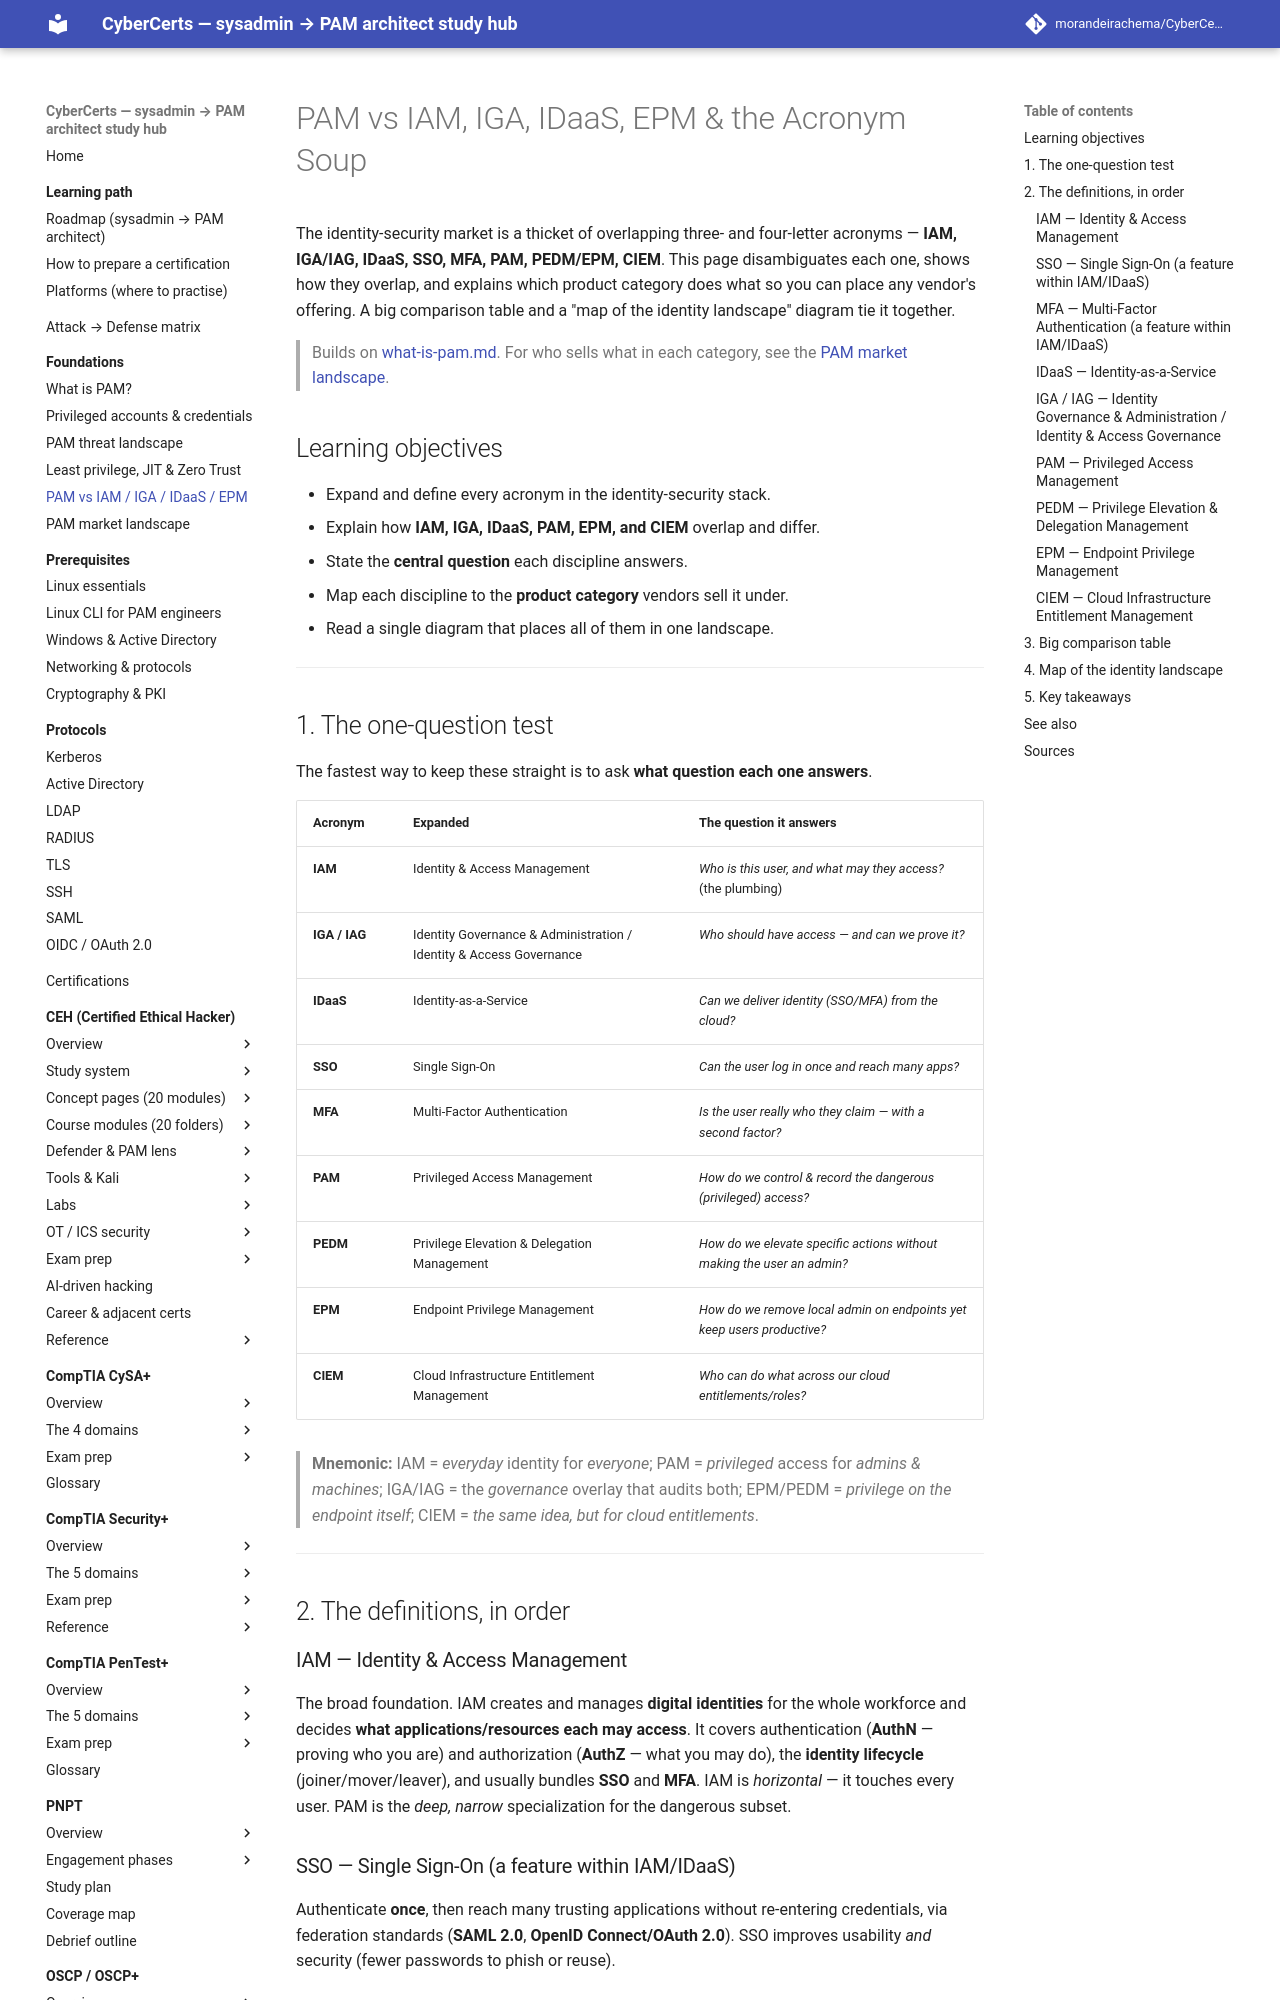

repository: morandeirachema/CyberCerts · page: foundations/pam-iam-iga-idaas-epm/index.html · generator: mkdocs

# PAM vs IAM, IGA, IDaaS, EPM & the Acronym Soup

The identity-security market is a thicket of overlapping three- and four-letter
acronyms — **IAM, IGA/IAG, IDaaS, SSO, MFA, PAM, PEDM/EPM, CIEM**. This page
disambiguates each one, shows how they overlap, and explains which product category
does what so you can place any vendor's offering. A big comparison table and a
"map of the identity landscape" diagram tie it together.

> Builds on [what-is-pam.md](what-is-pam.md). For who sells what in each category, see
> the [PAM market landscape](pam-market-landscape.md).

## Learning objectives

- Expand and define every acronym in the identity-security stack.
- Explain how **IAM, IGA, IDaaS, PAM, EPM, and CIEM** overlap and differ.
- State the **central question** each discipline answers.
- Map each discipline to the **product category** vendors sell it under.
- Read a single diagram that places all of them in one landscape.

---

## 1. The one-question test

The fastest way to keep these straight is to ask **what question each one answers**.

| Acronym | Expanded | The question it answers |
|---|---|---|
| **IAM** | Identity & Access Management | *Who is this user, and what may they access?* (the plumbing) |
| **IGA / IAG** | Identity Governance & Administration / Identity & Access Governance | *Who **should** have access — and can we prove it?* |
| **IDaaS** | Identity-as-a-Service | *Can we deliver identity (SSO/MFA) from the cloud?* |
| **SSO** | Single Sign-On | *Can the user log in once and reach many apps?* |
| **MFA** | Multi-Factor Authentication | *Is the user really who they claim — with a second factor?* |
| **PAM** | Privileged Access Management | *How do we control & record the **dangerous** (privileged) access?* |
| **PEDM** | Privilege Elevation & Delegation Management | *How do we elevate **specific actions** without making the user an admin?* |
| **EPM** | Endpoint Privilege Management | *How do we remove local admin on endpoints yet keep users productive?* |
| **CIEM** | Cloud Infrastructure Entitlement Management | *Who can do what across our **cloud** entitlements/roles?* |

> **Mnemonic:** IAM = *everyday* identity for *everyone*; PAM = *privileged* access for
> *admins & machines*; IGA/IAG = the *governance* overlay that audits both; EPM/PEDM =
> *privilege on the endpoint itself*; CIEM = *the same idea, but for cloud entitlements*.

---

## 2. The definitions, in order

### IAM — Identity & Access Management

The broad foundation. IAM creates and manages **digital identities** for the whole
workforce and decides **what applications/resources each may access**. It covers
authentication (**AuthN** — proving who you are) and authorization (**AuthZ** — what you
may do), the **identity lifecycle** (joiner/mover/leaver), and usually bundles **SSO**
and **MFA**. IAM is *horizontal* — it touches every user. PAM is the *deep, narrow*
specialization for the dangerous subset.

### SSO — Single Sign-On (a feature within IAM/IDaaS)

Authenticate **once**, then reach many trusting applications without re-entering
credentials, via federation standards (**SAML 2.0**, **OpenID Connect/OAuth 2.0**). SSO
improves usability *and* security (fewer passwords to phish or reuse).
